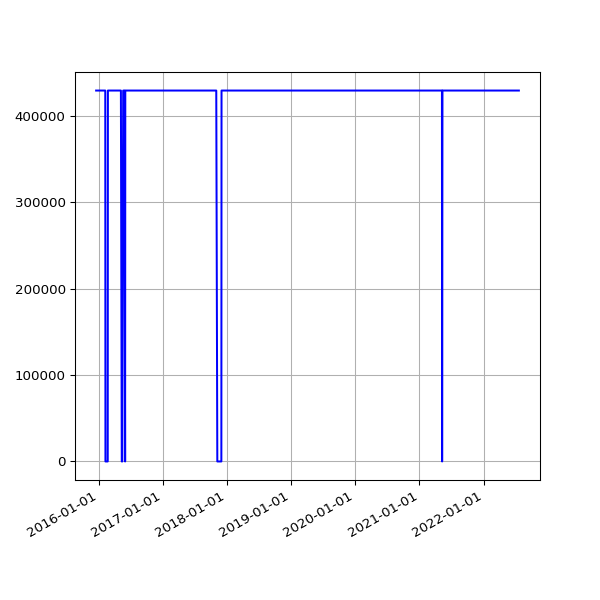

The table this chart was drawn from, first rows:
date, value
2015-12-18 03:22:52 +0000, 429468
2015-12-19 02:17:19 +0000, 429468
2015-12-20 03:04:04 +0000, 429468
2015-12-21 02:38:08 +0000, 429468
2015-12-22 02:20:58 +0000, 429468
2015-12-23 02:21:55 +0000, 429468
2015-12-24 02:39:53 +0000, 429468
2015-12-25 02:12:00 +0000, 429468
2015-12-26 03:10:17 +0000, 429468
2015-12-27 02:34:50 +0000, 429468
2015-12-28 02:15:10 +0000, 429468
2015-12-29 02:23:46 +0000, 429468
2015-12-30 02:21:27 +0000, 429468
2016-01-09 02:19:06 +0000, 429468
2016-01-10 03:42:17 +0000, 429468
2016-01-11 03:42:37 +0000, 429468
2016-01-12 02:53:35 +0000, 429468
2016-01-13 02:21:27 +0000, 429468
2016-01-14 02:32:42 +0000, 429468
2016-01-15 02:35:40 +0000, 429468
2016-01-16 02:19:34 +0000, 429468
2016-01-17 02:21:38 +0000, 429468
2016-01-18 06:14:36 +0000, 429468
2016-01-19 02:34:15 +0000, 429468
2016-01-20 03:12:50 +0000, 429468
2016-01-21 02:21:52 +0000, 429468
2016-01-22 02:58:21 +0000, 429468
2016-01-23 02:12:19 +0000, 429468
2016-01-24 02:12:52 +0000, 429468
2016-01-25 02:20:31 +0000, 429468
2016-01-26 02:13:41 +0000, 429468
2016-01-27 03:49:34 +0000, 429468
2016-01-28 03:53:39 +0000, 429468
2016-01-29 03:46:44 +0000, 429468
2016-01-30 03:53:31 +0000, 429468
2016-01-31 04:03:38 +0000, 429468
2016-02-01 04:07:18 +0000, 429468
2016-02-02 04:15:40 +0000, 429468
2016-02-03 03:50:12 +0000, 429468
2016-02-04 03:59:25 +0000, 429468
2016-02-05 03:52:58 +0000, 429468
2016-02-06 04:02:39 +0000, 429468
2016-02-07 03:54:06 +0000, 429468
2016-02-08 04:06:58 +0000, 429468
2016-02-09 03:51:57 +0000, 0
2016-02-10 04:00:45 +0000, 0
2016-02-11 04:01:23 +0000, 0
2016-02-12 04:15:30 +0000, 0
2016-02-13 04:11:13 +0000, 0
2016-02-14 03:53:30 +0000, 0
2016-02-15 03:51:18 +0000, 0
2016-02-16 04:06:19 +0000, 0
2016-02-17 03:21:25 +0000, 0
2016-02-18 03:57:17 +0000, 0
2016-02-19 04:30:00 +0000, 0
2016-02-20 02:51:05 +0000, 0
2016-02-21 03:01:27 +0000, 0
2016-02-22 02:53:25 +0000, 0
2016-02-23 03:19:44 +0000, 429468
2016-02-24 04:20:38 +0000, 429468
... 1,761 more rows
